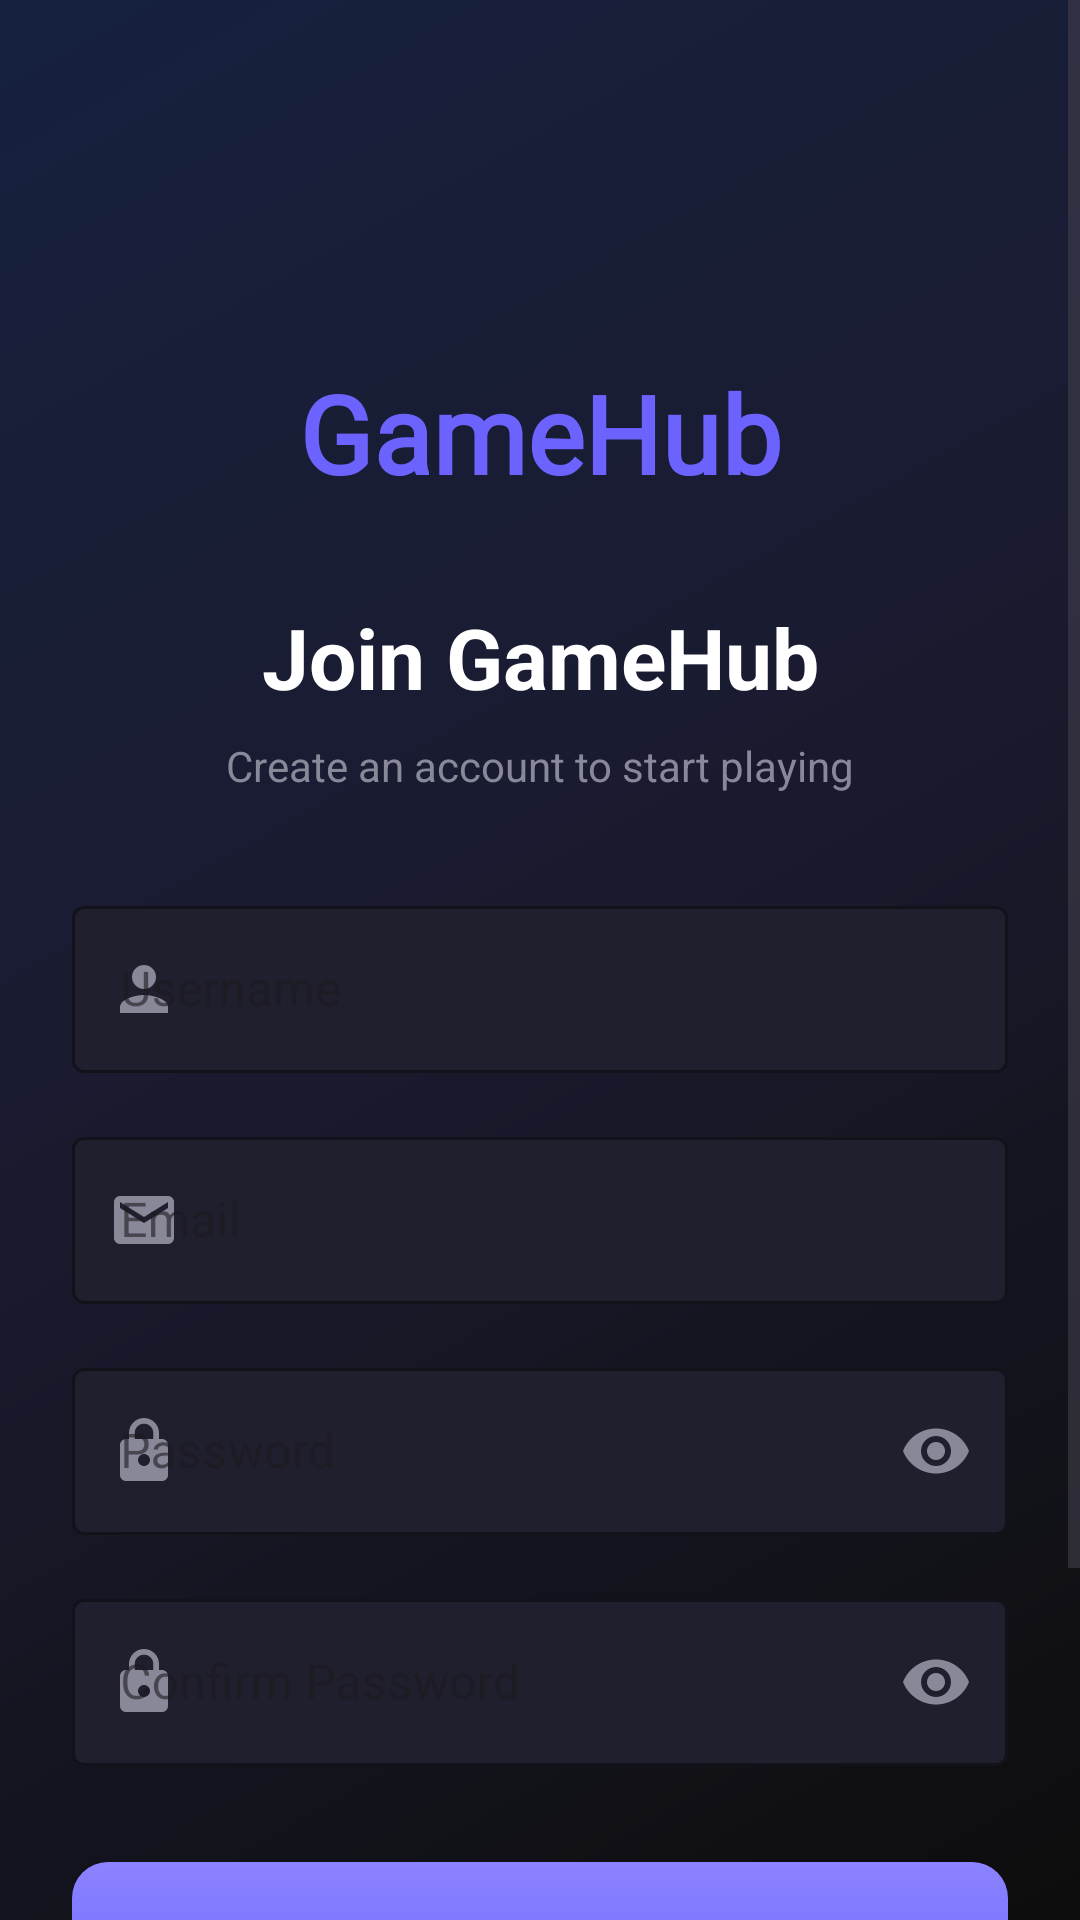

Layout XML and referenced resources for this Android screen:
<!-- AndroidManifest.xml: activity theme Theme.GameHubM -->
<!-- res/layout/activity_signup.xml -->
<?xml version="1.0" encoding="utf-8"?>
<ScrollView xmlns:android="http://schemas.android.com/apk/res/android"
    xmlns:app="http://schemas.android.com/apk/res-auto"
    xmlns:tools="http://schemas.android.com/tools"
    android:layout_width="match_parent"
    android:layout_height="match_parent"
    android:background="@drawable/bg_gradient"
    android:fillViewport="true"
    tools:context=".ui.login.SignupActivity">

    <androidx.constraintlayout.widget.ConstraintLayout
        android:layout_width="match_parent"
        android:layout_height="wrap_content"
        android:padding="24dp">

        
        <ImageButton
            android:id="@+id/backButton"
            android:layout_width="48dp"
            android:layout_height="48dp"
            android:layout_marginTop="8dp"
            android:background="?attr/selectableItemBackgroundBorderless"
            android:contentDescription="Back"
            android:src="@drawable/ic_arrow_back"
            android:tint="@color/text_primary"
            app:layout_constraintStart_toStartOf="parent"
            app:layout_constraintTop_toTopOf="parent" />

        
        <TextView
            android:id="@+id/appTitle"
            android:layout_width="wrap_content"
            android:layout_height="wrap_content"
            android:layout_marginTop="40dp"
            android:fontFamily="@font/bruno_ace"
            android:text="@string/app_name"
            android:textColor="@color/primary"
            android:textSize="36sp"
            android:textStyle="bold"
            app:layout_constraintEnd_toEndOf="parent"
            app:layout_constraintStart_toStartOf="parent"
            app:layout_constraintTop_toBottomOf="@id/backButton" />

        
        <TextView
            android:id="@+id/welcomeText"
            android:layout_width="wrap_content"
            android:layout_height="wrap_content"
            android:layout_marginTop="32dp"
            android:text="@string/signup_welcome"
            android:textColor="@color/text_primary"
            android:textSize="28sp"
            android:textStyle="bold"
            app:layout_constraintEnd_toEndOf="parent"
            app:layout_constraintStart_toStartOf="parent"
            app:layout_constraintTop_toBottomOf="@id/appTitle" />

        <TextView
            android:id="@+id/subtitleText"
            android:layout_width="wrap_content"
            android:layout_height="wrap_content"
            android:layout_marginTop="8dp"
            android:text="@string/signup_subtitle"
            android:textColor="@color/text_secondary"
            android:textSize="14sp"
            app:layout_constraintEnd_toEndOf="parent"
            app:layout_constraintStart_toStartOf="parent"
            app:layout_constraintTop_toBottomOf="@id/welcomeText" />

        
        <com.google.android.material.textfield.TextInputLayout
            android:id="@+id/usernameInputLayout"
            style="@style/Widget.MaterialComponents.TextInputLayout.OutlinedBox"
            android:layout_width="0dp"
            android:layout_height="wrap_content"
            android:layout_marginTop="32dp"
            app:boxBackgroundColor="@color/bg_card"
            app:boxStrokeColor="@color/primary"
            app:hintTextColor="@color/text_secondary"
            app:startIconDrawable="@drawable/ic_person"
            app:startIconTint="@color/text_secondary"
            app:layout_constraintEnd_toEndOf="parent"
            app:layout_constraintStart_toStartOf="parent"
            app:layout_constraintTop_toBottomOf="@id/subtitleText">

            <com.google.android.material.textfield.TextInputEditText
                android:id="@+id/usernameInput"
                android:layout_width="match_parent"
                android:layout_height="wrap_content"
                android:hint="@string/prompt_username"
                android:inputType="textPersonName"
                android:textColor="@color/text_primary"
                android:textColorHint="@color/text_hint" />
        </com.google.android.material.textfield.TextInputLayout>

        
        <com.google.android.material.textfield.TextInputLayout
            android:id="@+id/emailInputLayout"
            style="@style/Widget.MaterialComponents.TextInputLayout.OutlinedBox"
            android:layout_width="0dp"
            android:layout_height="wrap_content"
            android:layout_marginTop="16dp"
            app:boxBackgroundColor="@color/bg_card"
            app:boxStrokeColor="@color/primary"
            app:hintTextColor="@color/text_secondary"
            app:startIconDrawable="@drawable/ic_email"
            app:startIconTint="@color/text_secondary"
            app:layout_constraintEnd_toEndOf="parent"
            app:layout_constraintStart_toStartOf="parent"
            app:layout_constraintTop_toBottomOf="@id/usernameInputLayout">

            <com.google.android.material.textfield.TextInputEditText
                android:id="@+id/emailInput"
                android:layout_width="match_parent"
                android:layout_height="wrap_content"
                android:hint="@string/prompt_email"
                android:inputType="textEmailAddress"
                android:textColor="@color/text_primary"
                android:textColorHint="@color/text_hint" />
        </com.google.android.material.textfield.TextInputLayout>

        
        <com.google.android.material.textfield.TextInputLayout
            android:id="@+id/passwordInputLayout"
            style="@style/Widget.MaterialComponents.TextInputLayout.OutlinedBox"
            android:layout_width="0dp"
            android:layout_height="wrap_content"
            android:layout_marginTop="16dp"
            app:boxBackgroundColor="@color/bg_card"
            app:boxStrokeColor="@color/primary"
            app:endIconMode="password_toggle"
            app:endIconTint="@color/text_secondary"
            app:hintTextColor="@color/text_secondary"
            app:startIconDrawable="@drawable/ic_password"
            app:startIconTint="@color/text_secondary"
            app:layout_constraintEnd_toEndOf="parent"
            app:layout_constraintStart_toStartOf="parent"
            app:layout_constraintTop_toBottomOf="@id/emailInputLayout">

            <com.google.android.material.textfield.TextInputEditText
                android:id="@+id/passwordInput"
                android:layout_width="match_parent"
                android:layout_height="wrap_content"
                android:hint="@string/prompt_password"
                android:inputType="textPassword"
                android:textColor="@color/text_primary"
                android:textColorHint="@color/text_hint" />
        </com.google.android.material.textfield.TextInputLayout>

        
        <com.google.android.material.textfield.TextInputLayout
            android:id="@+id/confirmPasswordInputLayout"
            style="@style/Widget.MaterialComponents.TextInputLayout.OutlinedBox"
            android:layout_width="0dp"
            android:layout_height="wrap_content"
            android:layout_marginTop="16dp"
            app:boxBackgroundColor="@color/bg_card"
            app:boxStrokeColor="@color/primary"
            app:endIconMode="password_toggle"
            app:endIconTint="@color/text_secondary"
            app:hintTextColor="@color/text_secondary"
            app:startIconDrawable="@drawable/ic_password"
            app:startIconTint="@color/text_secondary"
            app:layout_constraintEnd_toEndOf="parent"
            app:layout_constraintStart_toStartOf="parent"
            app:layout_constraintTop_toBottomOf="@id/passwordInputLayout">

            <com.google.android.material.textfield.TextInputEditText
                android:id="@+id/confirmPasswordInput"
                android:layout_width="match_parent"
                android:layout_height="wrap_content"
                android:hint="@string/prompt_confirm_password"
                android:imeOptions="actionDone"
                android:inputType="textPassword"
                android:textColor="@color/text_primary"
                android:textColorHint="@color/text_hint" />
        </com.google.android.material.textfield.TextInputLayout>

        
        <Button
            android:id="@+id/signupButton"
            android:layout_width="0dp"
            android:layout_height="56dp"
            android:layout_marginTop="32dp"
            android:background="@drawable/bg_button_primary"
            android:text="@string/action_sign_up"
            android:textColor="@color/white"
            android:textSize="16sp"
            android:textStyle="bold"
            app:layout_constraintEnd_toEndOf="parent"
            app:layout_constraintStart_toStartOf="parent"
            app:layout_constraintTop_toBottomOf="@id/confirmPasswordInputLayout" />

        
        <ProgressBar
            android:id="@+id/loading"
            android:layout_width="wrap_content"
            android:layout_height="wrap_content"
            android:visibility="gone"
            app:layout_constraintBottom_toBottomOf="@id/signupButton"
            app:layout_constraintEnd_toEndOf="@id/signupButton"
            app:layout_constraintStart_toStartOf="@id/signupButton"
            app:layout_constraintTop_toTopOf="@id/signupButton" />

        
        <LinearLayout
            android:id="@+id/loginLink"
            android:layout_width="wrap_content"
            android:layout_height="wrap_content"
            android:layout_marginTop="24dp"
            android:layout_marginBottom="32dp"
            android:gravity="center"
            android:orientation="horizontal"
            app:layout_constraintBottom_toBottomOf="parent"
            app:layout_constraintEnd_toEndOf="parent"
            app:layout_constraintStart_toStartOf="parent"
            app:layout_constraintTop_toBottomOf="@id/signupButton"
            app:layout_constraintVertical_bias="0">

            <TextView
                android:layout_width="wrap_content"
                android:layout_height="wrap_content"
                android:text="@string/already_have_account"
                android:textColor="@color/text_secondary"
                android:textSize="14sp" />

            <TextView
                android:id="@+id/signInLink"
                android:layout_width="wrap_content"
                android:layout_height="wrap_content"
                android:layout_marginStart="4dp"
                android:padding="4dp"
                android:text="@string/sign_in"
                android:textColor="@color/link"
                android:textSize="14sp"
                android:textStyle="bold" />
        </LinearLayout>

    </androidx.constraintlayout.widget.ConstraintLayout>
</ScrollView>
<!-- resources referenced by this layout -->
<resources>
  <color name="bg_card">#1F1F2E</color>
  <color name="link">#00D4FF</color>
  <color name="primary">#6C63FF</color>
  <color name="text_hint">#666677</color>
  <color name="text_primary">#FFFFFF</color>
  <color name="text_secondary">#888899</color>
  <color name="white">#FFFFFFFF</color>
  <!-- drawable bg_button_primary (drawable) -->
  <?xml version="1.0" encoding="utf-8"?>
  <shape xmlns:android="http://schemas.android.com/apk/res/android"
      android:shape="rectangle">
      <gradient
          android:type="linear"
          android:angle="90"
          android:startColor="#6C63FF"
          android:endColor="#8B83FF" />
      <corners android:radius="12dp" />
  </shape>
  <!-- drawable bg_gradient (drawable) -->
  <?xml version="1.0" encoding="utf-8"?>
  <shape xmlns:android="http://schemas.android.com/apk/res/android">
      <gradient
          android:type="linear"
          android:angle="135"
          android:startColor="#0D0D0D"
          android:centerColor="#1A1A2E"
          android:endColor="#16213E" />
  </shape>
  <!-- drawable ic_email (drawable) -->
  <?xml version="1.0" encoding="utf-8"?>
  <vector xmlns:android="http://schemas.android.com/apk/res/android"
      android:width="24dp"
      android:height="24dp"
      android:viewportWidth="24"
      android:viewportHeight="24"
      android:tint="#888899">
      <path
          android:fillColor="#FFFFFF"
          android:pathData="M20,4H4C2.9,4 2.01,4.9 2.01,6L2,18c0,1.1 0.9,2 2,2h16c1.1,0 2,-0.9 2,-2V6C22,4.9 21.1,4 20,4zM20,8l-8,5l-8,-5V6l8,5l8,-5V8z"/>
  </vector>
  <!-- drawable ic_password (drawable) -->
  <?xml version="1.0" encoding="utf-8"?>
  <vector xmlns:android="http://schemas.android.com/apk/res/android"
      android:width="24dp"
      android:height="24dp"
      android:viewportWidth="24"
      android:viewportHeight="24"
      android:tint="#888899">
      <path
          android:fillColor="#FFFFFF"
          android:pathData="M18,8h-1V6c0,-2.76 -2.24,-5 -5,-5S7,3.24 7,6v2H6c-1.1,0 -2,0.9 -2,2v10c0,1.1 0.9,2 2,2h12c1.1,0 2,-0.9 2,-2V10C20,8.9 19.1,8 18,8zM12,17c-1.1,0 -2,-0.9 -2,-2s0.9,-2 2,-2s2,0.9 2,2S13.1,17 12,17zM15.1,8H8.9V6c0,-1.71 1.39,-3.1 3.1,-3.1c1.71,0 3.1,1.39 3.1,3.1V8z"/>
  </vector>
  <!-- drawable ic_person (drawable) -->
  <?xml version="1.0" encoding="utf-8"?>
  <vector xmlns:android="http://schemas.android.com/apk/res/android"
      android:width="24dp"
      android:height="24dp"
      android:viewportWidth="24"
      android:viewportHeight="24"
      android:tint="#888899">
      <path
          android:fillColor="#FFFFFF"
          android:pathData="M12,12c2.21,0 4,-1.79 4,-4s-1.79,-4 -4,-4s-4,1.79 -4,4S9.79,12 12,12zM12,14c-2.67,0 -8,1.34 -8,4v2h16v-2C20,15.34 14.67,14 12,14z"/>
  </vector>
  <string name="action_sign_up">Sign Up</string>
  <string name="already_have_account">Already have an account?</string>
  <string name="app_name">GameHub</string>
  <string name="prompt_confirm_password">Confirm Password</string>
  <string name="prompt_email">Email</string>
  <string name="prompt_password">Password</string>
  <string name="prompt_username">Username</string>
  <string name="sign_in">Sign In</string>
  <string name="signup_subtitle">Create an account to start playing</string>
  <string name="signup_welcome">Join GameHub</string>
  <style name="Theme.GameHubM" parent="Base.Theme.GameHubM" />
  <style name="Base.Theme.GameHubM" parent="Theme.Material3.DayNight.NoActionBar">
          
          
      </style>
</resources>
